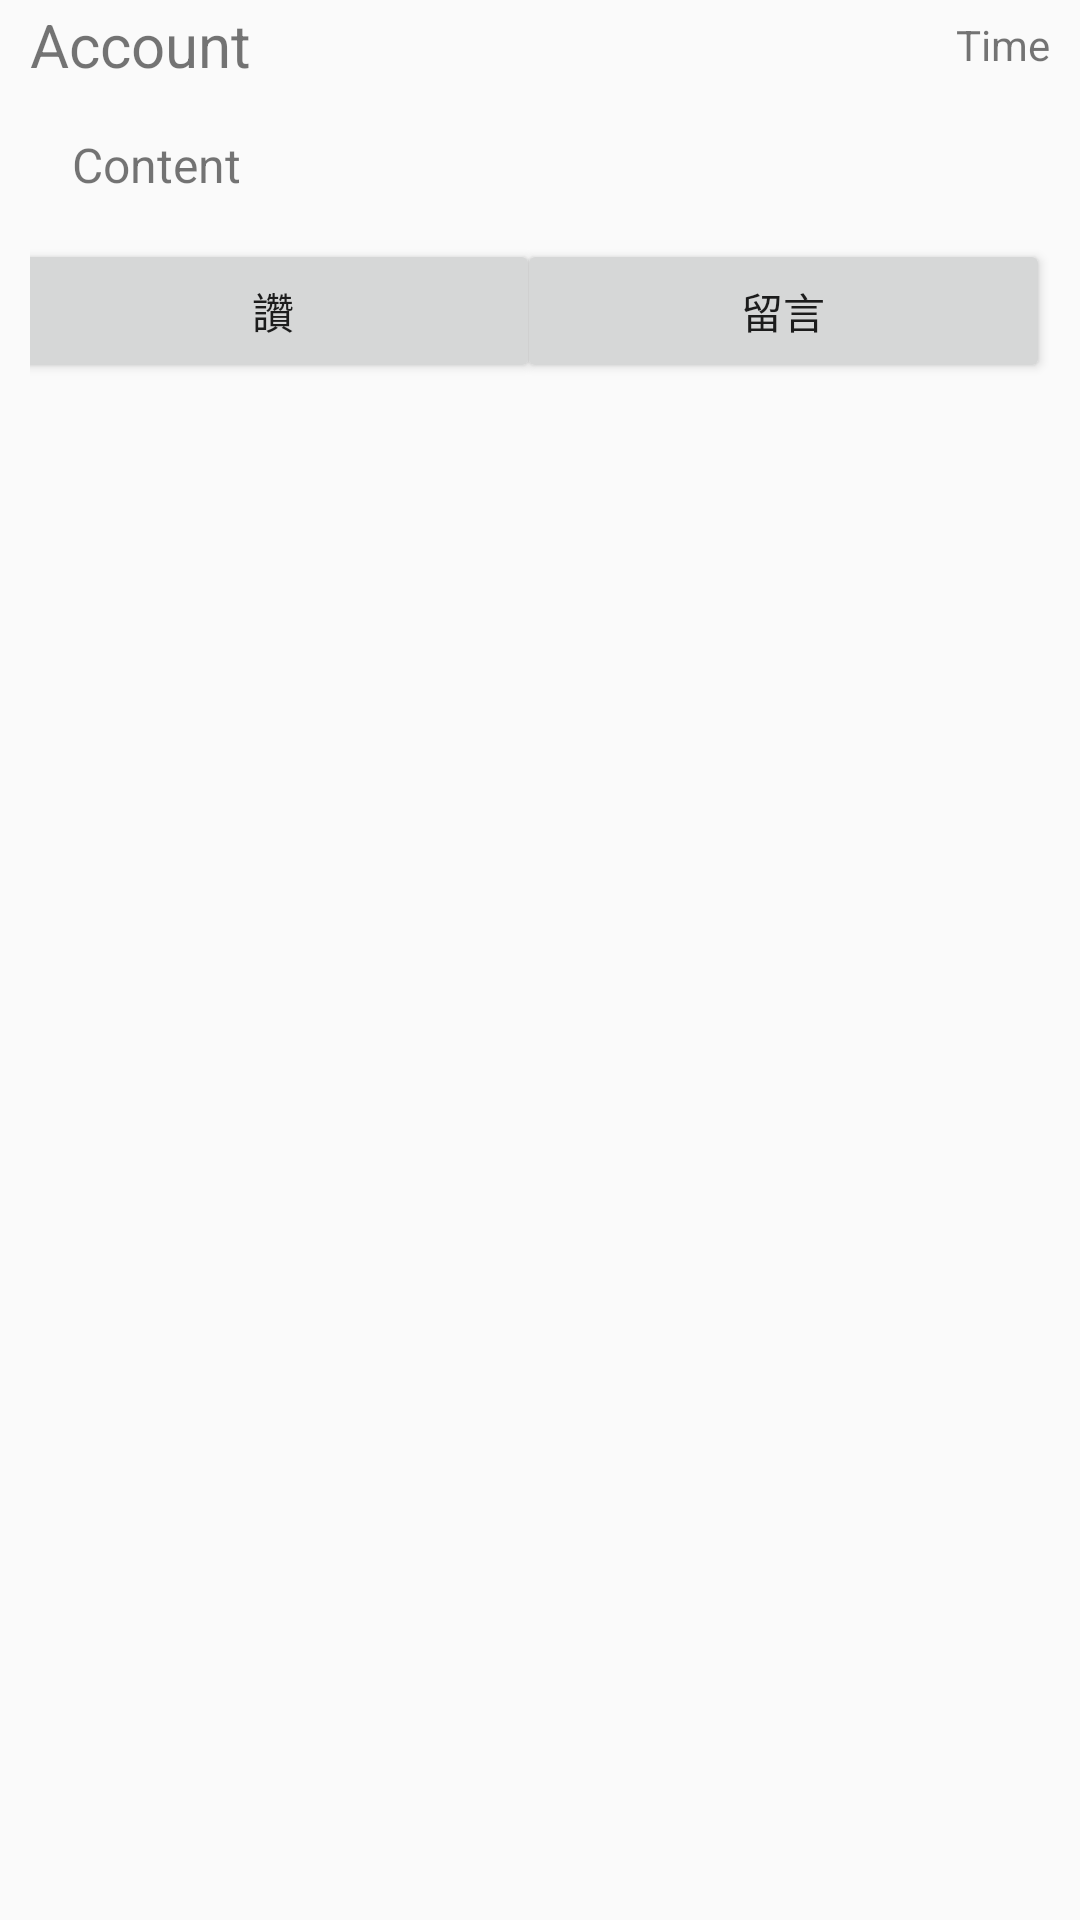

The Android layout XML behind this screen, and the referenced resources:
<!-- AndroidManifest.xml: application theme AppTheme.NoActionBar -->
<!-- res/layout/post_block.xml -->
<?xml version="1.0" encoding="utf-8"?>
<LinearLayout xmlns:android="http://schemas.android.com/apk/res/android"
    android:layout_width="match_parent"
    android:layout_height="wrap_content"
    android:orientation="vertical"
    android:paddingLeft="10dp"
    android:paddingRight="10dp">

    <LinearLayout
        android:layout_width="match_parent"
        android:layout_height="30dp"
        android:gravity="center_vertical"
        android:orientation="horizontal">

        <TextView
            android:id="@+id/tv_Account"
            android:layout_width="0dp"
            android:layout_height="30dp"
            android:layout_weight="1"
            android:gravity="center_vertical"
            android:maxLines="1"
            android:text="Account"
            android:textSize="20sp" />

        <TextView
            android:id="@+id/tv_CreateTime"
            android:layout_width="0dp"
            android:layout_height="wrap_content"
            android:layout_weight="2"
            android:gravity="right"
            android:maxLines="1"
            android:text="Time" />
    </LinearLayout>

    <TextView
        android:id="@+id/tv_Content"
        android:layout_width="match_parent"
        android:layout_height="wrap_content"
        android:padding="14dp"
        android:text="Content"
        android:textSize="16sp" />

    <ImageView
        android:id="@+id/imageView"
        android:layout_width="match_parent"
        android:layout_height="wrap_content"
        android:adjustViewBounds="true" />

    <LinearLayout
        android:layout_width="match_parent"
        android:layout_height="match_parent"
        android:orientation="horizontal">

        <Button
            android:id="@+id/bt_Like"
            android:layout_width="0dp"
            android:layout_height="wrap_content"
            android:layout_marginLeft="-8dp"
            android:layout_weight="1"
            android:clickable="false"
            android:focusable="false"
            android:focusableInTouchMode="false"
            android:onClick="Like"
            android:padding="0dp"
            android:text="讚" />

        <Button
            android:id="@+id/bt_Comment"
            android:layout_width="0dp"
            android:layout_height="wrap_content"
            android:layout_marginLeft="-8dp"
            android:layout_weight="1"
            android:clickable="false"
            android:focusable="false"
            android:focusableInTouchMode="false"
            android:onClick="Comment"
            android:padding="0dp"
            android:text="留言" />

    </LinearLayout>
</LinearLayout>
<!-- resources referenced by this layout -->
<resources>
  <style name="AppTheme.NoActionBar">
          <item name="windowActionBar">false</item>
          <item name="windowNoTitle">true</item>
          <item name="android:windowDrawsSystemBarBackgrounds">true</item>
          <item name="android:statusBarColor">@color/colorPrimary</item>
      </style>
  <color name="colorPrimary">#3F51B5</color>
</resources>
